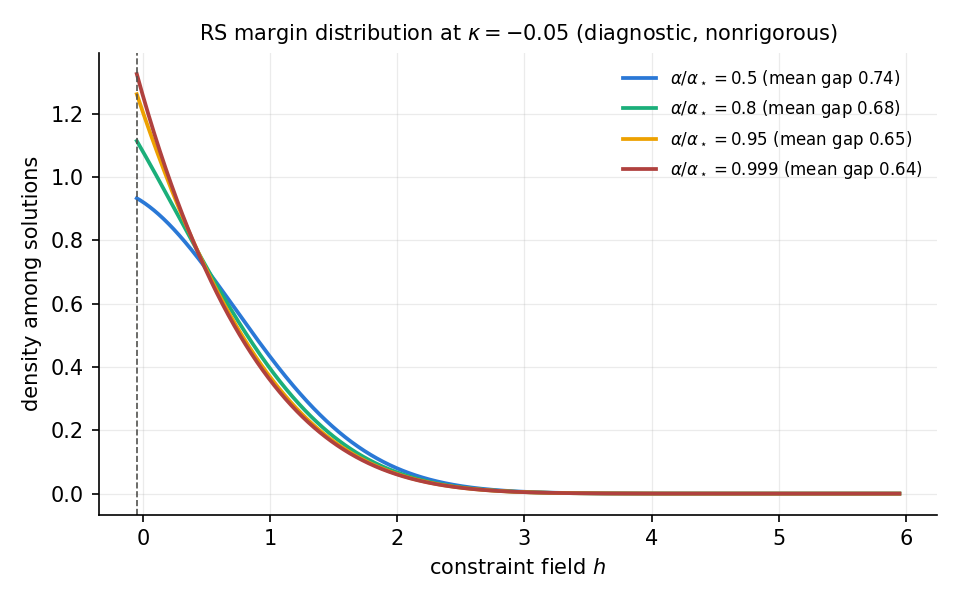

Data behind this chart, as committed beside it:
alpha_frac, alpha, q, h, density
0.5, 0.4447, 0.263, -0.05, 0.9329
0.5, 0.4447, 0.263, 0.0, 0.9204
0.5, 0.4447, 0.263, 0.05, 0.906
0.5, 0.4447, 0.263, 0.1, 0.8897
0.5, 0.4447, 0.263, 0.15, 0.8717
0.5, 0.4447, 0.263, 0.2, 0.8521
0.5, 0.4447, 0.263, 0.25, 0.831
0.5, 0.4447, 0.263, 0.3, 0.8086
0.5, 0.4447, 0.263, 0.35, 0.7849
0.5, 0.4447, 0.263, 0.4, 0.7602
0.5, 0.4447, 0.263, 0.45, 0.7345
0.5, 0.4447, 0.263, 0.5, 0.7081
0.5, 0.4447, 0.263, 0.55, 0.681
0.5, 0.4447, 0.263, 0.6, 0.6534
0.5, 0.4447, 0.263, 0.65, 0.6255
0.5, 0.4447, 0.263, 0.7, 0.5974
0.5, 0.4447, 0.263, 0.75, 0.5692
0.5, 0.4447, 0.263, 0.8, 0.5411
0.5, 0.4447, 0.263, 0.85, 0.5132
0.5, 0.4447, 0.263, 0.9, 0.4856
0.5, 0.4447, 0.263, 0.95, 0.4584
0.5, 0.4447, 0.263, 1.0, 0.4317
0.5, 0.4447, 0.263, 1.05, 0.4056
0.5, 0.4447, 0.263, 1.1, 0.3803
0.5, 0.4447, 0.263, 1.15, 0.3556
0.5, 0.4447, 0.263, 1.2, 0.3318
0.5, 0.4447, 0.263, 1.25, 0.3088
0.5, 0.4447, 0.263, 1.3, 0.2868
0.5, 0.4447, 0.263, 1.35, 0.2657
0.5, 0.4447, 0.263, 1.4, 0.2456
0.5, 0.4447, 0.263, 1.45, 0.2265
0.5, 0.4447, 0.263, 1.5, 0.2084
0.5, 0.4447, 0.263, 1.55, 0.1912
0.5, 0.4447, 0.263, 1.6, 0.1751
0.5, 0.4447, 0.263, 1.65, 0.16
0.5, 0.4447, 0.263, 1.7, 0.1458
0.5, 0.4447, 0.263, 1.75, 0.1325
0.5, 0.4447, 0.263, 1.8, 0.1202
0.5, 0.4447, 0.263, 1.85, 0.1088
0.5, 0.4447, 0.263, 1.9, 0.09822
0.5, 0.4447, 0.263, 1.95, 0.08846
0.5, 0.4447, 0.263, 2, 0.07949
0.5, 0.4447, 0.263, 2.05, 0.07125
0.5, 0.4447, 0.263, 2.1, 0.06372
0.5, 0.4447, 0.263, 2.15, 0.05685
0.5, 0.4447, 0.263, 2.2, 0.0506
0.5, 0.4447, 0.263, 2.25, 0.04493
0.5, 0.4447, 0.263, 2.3, 0.0398
0.5, 0.4447, 0.263, 2.35, 0.03518
0.5, 0.4447, 0.263, 2.4, 0.03101
0.5, 0.4447, 0.263, 2.45, 0.02728
0.5, 0.4447, 0.263, 2.5, 0.02394
0.5, 0.4447, 0.263, 2.55, 0.02095
0.5, 0.4447, 0.263, 2.6, 0.0183
0.5, 0.4447, 0.263, 2.65, 0.01594
0.5, 0.4447, 0.263, 2.7, 0.01386
0.5, 0.4447, 0.263, 2.75, 0.01201
0.5, 0.4447, 0.263, 2.8, 0.01039
0.5, 0.4447, 0.263, 2.85, 0.008968
0.5, 0.4447, 0.263, 2.9, 0.007721
... 424 more rows
